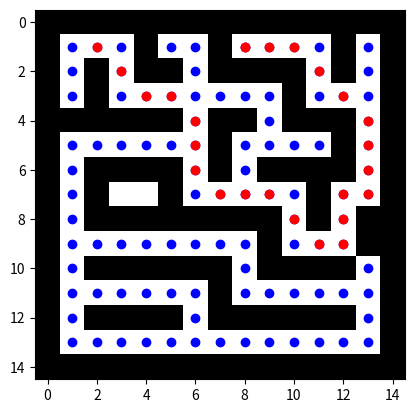

Write the Python code that produced this figure.
# -*- coding: utf-8 -*-
"""Maze_Runner_Aestrella.ipynb

Automatically generated by Colab.

Original file is located at
    https://colab.research.google.com/<link-removed>
"""

import matplotlib.pyplot as plt
import numpy as np

#Laberinto de 15x15 con 1 representado por paredes y 0 por caminos
maze = np.array([
    [1, 1, 1, 1, 1, 1, 1, 1, 1, 1, 1, 1, 1, 1, 1],
    [1, 0, 0, 0, 1, 0, 0, 1, 0, 0, 0, 0, 1, 0, 1],
    [1, 0, 1, 0, 1, 1, 0, 1, 1, 1, 1, 0, 1, 0, 1],
    [1, 0, 1, 0, 0, 0, 0, 0, 0, 0, 1, 0, 0, 0, 1],
    [1, 1, 1, 1, 1, 1, 0, 1, 1, 0, 1, 1, 1, 0, 1],
    [1, 0, 0, 0, 0, 0, 0, 1, 0, 0, 0, 0, 1, 0, 1],
    [1, 0, 1, 1, 1, 1, 0, 1, 0, 1, 1, 1, 1, 0, 1],
    [1, 0, 1, 0, 0, 1, 0, 0, 0, 0, 0, 1, 0, 0, 1],
    [1, 0, 1, 1, 1, 1, 1, 1, 1, 1, 0, 1, 0, 1, 1],
    [1, 0, 0, 0, 0, 0, 0, 0, 0, 1, 0, 0, 0, 1, 1],
    [1, 0, 1, 1, 1, 1, 1, 1, 0, 1, 1, 1, 1, 0, 1],
    [1, 0, 0, 0, 0, 0, 0, 1, 0, 0, 0, 0, 0, 0, 1],
    [1, 0, 1, 1, 1, 1, 0, 1, 1, 1, 1, 1, 1, 0, 1],
    [1, 0, 0, 0, 0, 0, 0, 0, 0, 0, 0, 0, 0, 0, 1],
    [1, 1, 1, 1, 1, 1, 1, 1, 1, 1, 1, 1, 1, 1, 1]
])

#Inicializar punto inicial y punto final
punto_inicial = (1,1)
meta = (1,8)
#Tipos de movimiento
movimientos = [(-1,-1),(-1,0),(0,1),(1,1),(1,0),(1,-1),(0,-1)]

def heuristica(nodo_actual,objetivo):
    return (abs(objetivo[0] - nodo_actual[0]) + abs(objetivo[1] - nodo_actual[1]))

def desplegar_laberinto(maze,camino = None,considerados = None):
    plt.imshow(maze,cmap = 'binary')
    if considerados:
        for i in considerados:
            plt.plot(i[1],i[0],'o',color = 'blue')
    if camino:
        for j in camino:
            plt.plot(j[1],j[0],'o',color = 'red')
    plt.show()

def A_estrella(maze,punto_inicial,meta):
  #Lista para manejar los nodos por explorar (pila)
  lista_abierta = [(punto_inicial,0,heuristica(punto_inicial,meta),[])]
  #lista_abierta = nodo(g,h,camino)
  #lista_abierta = (nodo,g,f,camino)
  considerados = []
  #Matriz de visitados
  filas = np.shape(maze)[0]
  columnas = np.shape(maze)[1]
  lista_cerrada = np.zeros((filas,columnas))

  #lista_cerrada = np.zeros_like(laberinto)
  while len(lista_abierta) > 0:
      menor_f = lista_abierta[0][2]
      nodo_actual,g_actual,f_actual,camino_actual = lista_abierta[0]

      #Se recorre la posición 2 de la fila 1 (distancia Manhattan) de la lista abierta preguntado cual es el de menor valor
      indice_menor_f = 0
      for i in range(1,len(lista_abierta)):
          if lista_abierta[i][2] < f_actual:
              menor_f = lista_abierta[i][2]
              nodo_actual,g_actual,f_actual,camino_actual = lista_abierta[i]
              indice_menor_f = i
      #Eliminarlo de la lista abierta
      lista_abierta = lista_abierta[:indice_menor_f] + lista_abierta[indice_menor_f + 1:]
      #Guarda todos los nodos que han sido evaluados aunque no formen parte del camino final
      considerados += [nodo_actual]
      #Evaluamos si el nodo actual es o no el nodo meta
      if nodo_actual == meta:
          return camino_actual + [nodo_actual],considerados
      #Agregar a la lista cerrada
      lista_cerrada[nodo_actual[0],nodo_actual[1]] = 1

      for direccion in movimientos:
        nueva_posicion = (nodo_actual[0] + direccion[0],nodo_actual[1] + direccion[1])
        #Ver que el vecino (nueva posición) esté dentro del laberinto
        if((0 <= nueva_posicion[0] < filas) and (0 <= nueva_posicion[1] < columnas)):
          #Ver si el nodo a evaluar (nueva posición) es un camino accesible y además si ese nodo NO LO HEMOS VISITADO
          if((maze[nueva_posicion[0],nueva_posicion[1]]) == 0 and lista_cerrada[nueva_posicion[0],nueva_posicion[1]] == 0):
            #Evaluamos si la dirección es o no diagonal
            if(abs(direccion[0]) + abs(direccion[1])) == 2:
              g_nuevo = g_actual + 14
            else:
              g_nuevo = g_actual + 10

            f_nuevo = g_nuevo + heuristica(nueva_posicion,meta)
            bandera_lista = False

            for nodo,g,f,camino in lista_abierta:
              if nodo == nueva_posicion and g <= g_nuevo:
                bandera_lista = True
                break

            if bandera_lista == False:
              lista_abierta += [(nueva_posicion,g_nuevo,f_nuevo,camino_actual + [nueva_posicion])]

  return None,considerados

#Ejecutar A* y mostrar el laberitno con el camino y considerados
camino,considerados = A_estrella(maze,punto_inicial,meta)
desplegar_laberinto(maze,camino,considerados)